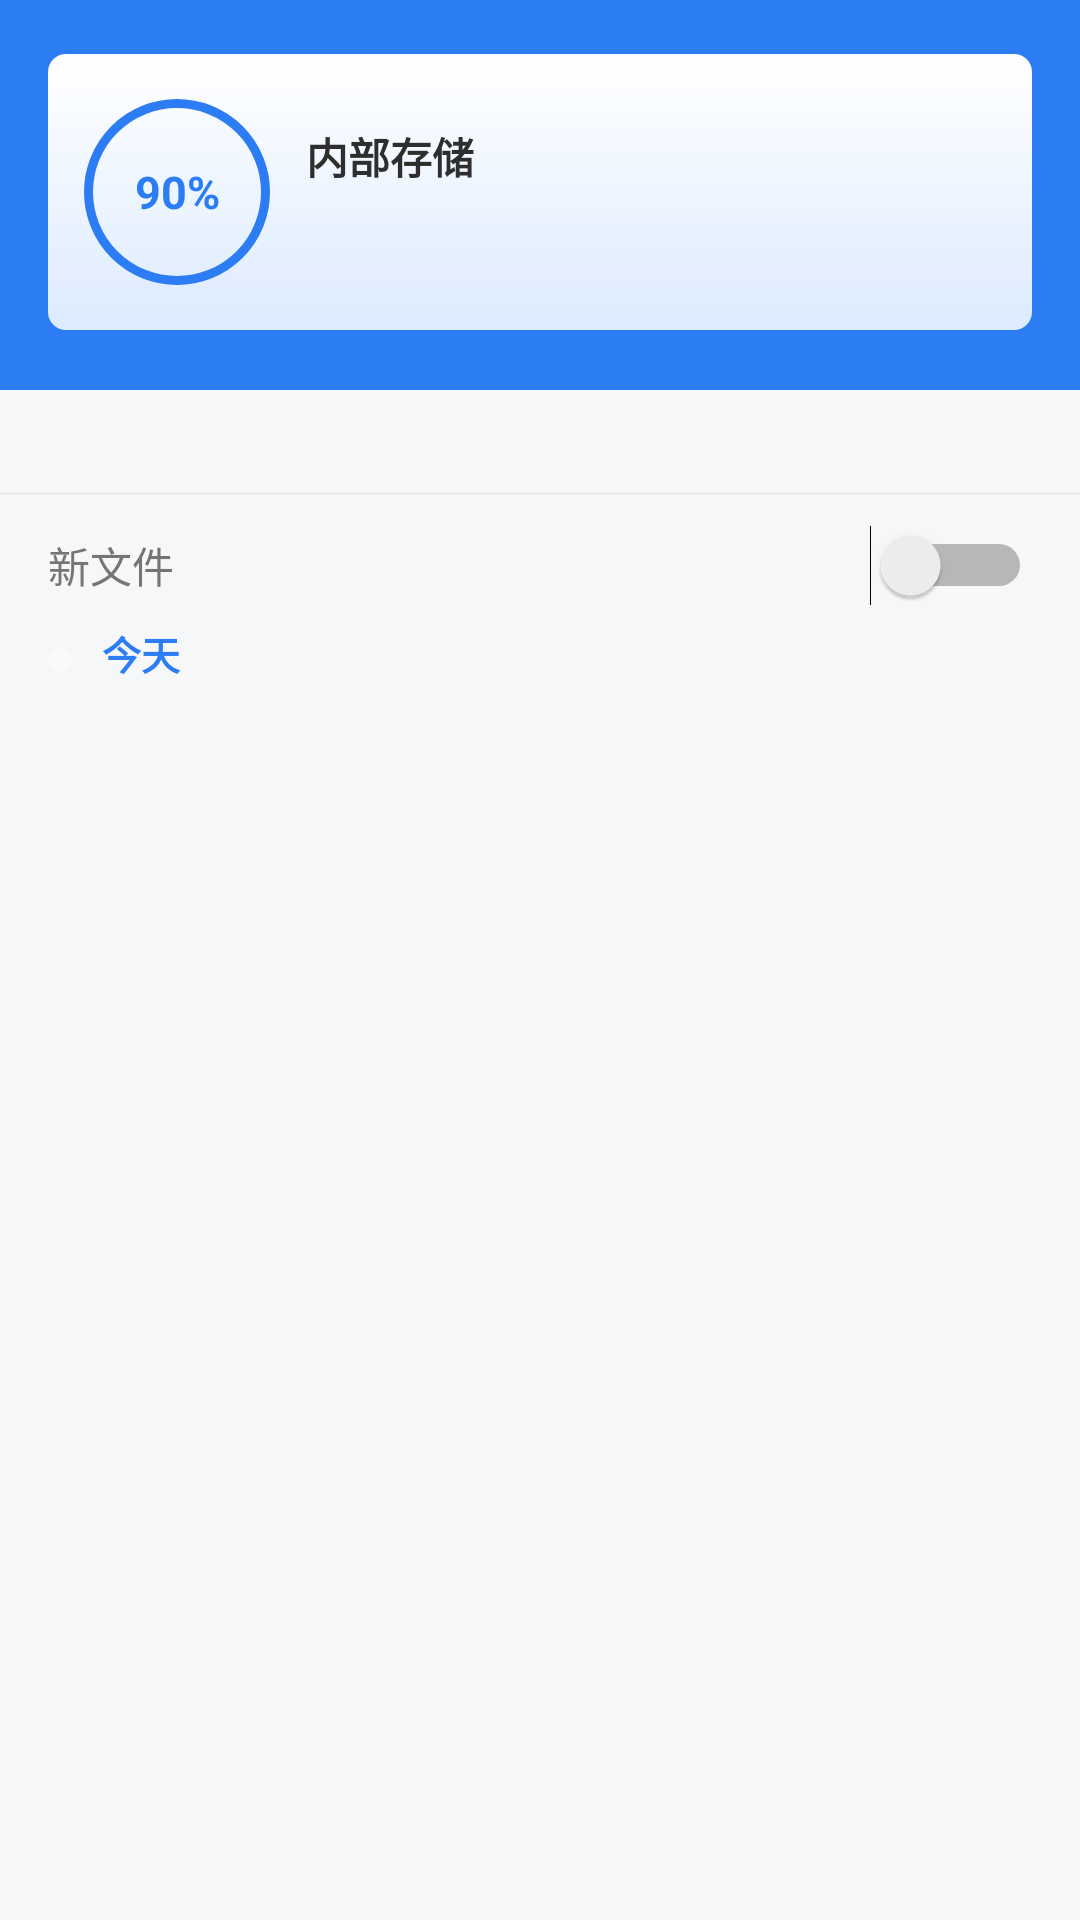

The Android layout XML behind this screen, and the referenced resources:
<!-- AndroidManifest.xml: application theme Theme.NasBrowser -->
<!-- res/layout/fragment_home.xml -->
<?xml version="1.0" encoding="utf-8"?>
<ScrollView xmlns:android="http://schemas.android.com/apk/res/android"
    android:layout_width="match_parent"
    android:layout_height="match_parent"
    android:background="@color/page_bg"
    android:fillViewport="true">

    <LinearLayout
        android:orientation="vertical"
        android:layout_width="match_parent"
        android:layout_height="wrap_content">

        <LinearLayout
            android:orientation="horizontal"
            android:background="@color/es_blue"
            android:paddingStart="16dp"
            android:paddingEnd="16dp"
            android:paddingTop="18dp"
            android:paddingBottom="20dp"
            android:layout_width="match_parent"
            android:layout_height="wrap_content">

            <LinearLayout
                android:id="@+id/storageCard"
                android:orientation="horizontal"
                android:gravity="center_vertical"
                android:background="@drawable/bg_storage_card"
                android:clickable="true"
                android:focusable="true"
                android:padding="12dp"
                android:layout_width="0dp"
                android:layout_height="92dp"
                android:layout_weight="1">

                <FrameLayout
                    android:layout_width="62dp"
                    android:layout_height="62dp"
                    android:background="@drawable/bg_ring">

                    <TextView
                        android:id="@+id/tvRing"
                        android:layout_width="match_parent"
                        android:layout_height="match_parent"
                        android:gravity="center"
                        android:textColor="@color/es_blue"
                        android:textSize="15sp"
                        android:textStyle="bold"
                        android:text="90%" />
                </FrameLayout>

                <LinearLayout
                    android:orientation="vertical"
                    android:layout_width="0dp"
                    android:layout_height="wrap_content"
                    android:layout_weight="1"
                    android:layout_marginStart="12dp">

                    <TextView
                        android:layout_width="wrap_content"
                        android:layout_height="wrap_content"
                        android:text="@string/home_internal"
                        android:textColor="@color/text_primary"
                        android:textSize="14sp"
                        android:textStyle="bold" />

                    <TextView
                        android:id="@+id/tvStorageDetail"
                        android:layout_width="wrap_content"
                        android:layout_height="wrap_content"
                        android:layout_marginTop="6dp"
                        android:textColor="@color/grey_600"
                        android:textSize="13sp"
                        android:singleLine="true" />
                </LinearLayout>
            </LinearLayout>
        </LinearLayout>

        <LinearLayout
            android:orientation="vertical"
            android:paddingStart="12dp"
            android:paddingEnd="12dp"
            android:paddingTop="18dp"
            android:paddingBottom="16dp"
            android:layout_width="match_parent"
            android:layout_height="wrap_content">

            <LinearLayout
                android:id="@+id/catRow1"
                android:orientation="horizontal"
                android:layout_width="match_parent"
                android:layout_height="wrap_content" />
        </LinearLayout>

        <View
            android:layout_width="match_parent"
            android:layout_height="1dp"
            android:background="@color/divider" />

        <LinearLayout
            android:orientation="horizontal"
            android:gravity="center_vertical"
            android:paddingStart="16dp"
            android:paddingEnd="16dp"
            android:paddingTop="10dp"
            android:paddingBottom="6dp"
            android:layout_width="match_parent"
            android:layout_height="wrap_content">

            <TextView
                android:layout_width="0dp"
                android:layout_height="wrap_content"
                android:layout_weight="1"
                android:text="@string/home_new_files"
                android:textColor="@color/grey_600"
                android:textSize="14sp" />

            <Switch
                android:id="@+id/swNewFiles"
                android:layout_width="wrap_content"
                android:layout_height="wrap_content" />
        </LinearLayout>

        <LinearLayout
            android:id="@+id/timeline"
            android:orientation="vertical"
            android:paddingStart="16dp"
            android:paddingEnd="16dp"
            android:paddingBottom="16dp"
            android:layout_width="match_parent"
            android:layout_height="wrap_content">

            <LinearLayout android:orientation="horizontal" android:layout_width="match_parent" android:layout_height="wrap_content">
                <View android:layout_width="8dp" android:layout_height="8dp" android:layout_marginTop="8dp" android:background="@drawable/bg_tab_active" />
                <TextView android:layout_width="wrap_content" android:layout_height="wrap_content" android:layout_marginStart="10dp" android:text="@string/home_today" android:textColor="@color/es_blue" android:textSize="13sp" android:textStyle="bold" />
            </LinearLayout>

            <LinearLayout
                android:id="@+id/boxNewFiles"
                android:orientation="vertical"
                android:layout_marginTop="8dp"
                android:layout_width="match_parent"
                android:layout_height="wrap_content" />

            <TextView
                android:id="@+id/tvNewEmpty"
                android:layout_width="match_parent"
                android:layout_height="wrap_content"
                android:layout_marginTop="12dp"
                android:gravity="center"
                android:padding="14dp"
                android:background="@drawable/bg_card_white"
                android:text="@string/home_new_empty"
                android:textColor="@color/grey_600"
                android:textSize="12sp"
                android:visibility="gone" />
        </LinearLayout>
    </LinearLayout>
</ScrollView>
<!-- resources referenced by this layout -->
<resources>
  <color name="divider">#FFEDEDED</color>
  <color name="es_blue">#FF2C7CF3</color>
  <color name="grey_600">#FF757575</color>
  <color name="page_bg">#FFF6F7F9</color>
  <color name="text_primary">#FF2E2E2E</color>
  <!-- drawable bg_card_white (drawable) -->
  <?xml version="1.0" encoding="utf-8"?>
  <shape xmlns:android="http://schemas.android.com/apk/res/android" android:shape="rectangle">
      <solid android:color="@color/card_bg" />
      <corners android:radius="4dp" />
  </shape>
  <!-- drawable bg_ring (drawable) -->
  <?xml version="1.0" encoding="utf-8"?>
  <shape xmlns:android="http://schemas.android.com/apk/res/android" android:shape="oval">
      <solid android:color="#00000000" />
      <stroke android:width="3dp" android:color="@color/es_blue" />
  </shape>
  <!-- drawable bg_storage_card (drawable) -->
  <?xml version="1.0" encoding="utf-8"?>
  <shape xmlns:android="http://schemas.android.com/apk/res/android" android:shape="rectangle">
      <gradient android:startColor="#FFFFFFFF" android:endColor="#FFDCEBFF" android:angle="270" />
      <corners android:radius="6dp" />
  </shape>
  <!-- drawable bg_tab_active (drawable) -->
  <?xml version="1.0" encoding="utf-8"?>
  <shape xmlns:android="http://schemas.android.com/apk/res/android" android:shape="rectangle">
      <solid android:color="@color/es_tab_active" />
      <corners android:radius="18dp" />
  </shape>
  <string name="home_internal">内部存储</string>
  <string name="home_new_empty">今天没有新增的音乐、视频、图片或文档</string>
  <string name="home_new_files">新文件</string>
  <string name="home_today">今天</string>
  <style name="Theme.NasBrowser" parent="Theme.MaterialComponents.Light.NoActionBar">
          <item name="colorPrimary">@color/es_blue</item>
          <item name="colorPrimaryVariant">@color/es_blue_dark</item>
          <item name="colorOnPrimary">@color/white</item>
          <item name="colorSecondary">@color/es_blue</item>
          <item name="colorOnSecondary">@color/white</item>
          <item name="colorSurface">@color/white</item>
          <item name="colorOnSurface">@color/text_primary</item>
          <item name="android:colorBackground">@color/white</item>
          <item name="android:textColorPrimary">@color/text_primary</item>
          <item name="android:textColorSecondary">@color/text_secondary</item>
          <item name="android:statusBarColor">@color/es_blue_dark</item>
          <item name="android:navigationBarColor">@color/white</item>
          <item name="android:windowBackground">@color/white</item>
      </style>
  <color name="card_bg">#FFFFFFFF</color>
  <color name="es_tab_active">#66FFFFFF</color>
  <color name="es_blue_dark">#FF1665D8</color>
  <color name="white">#FFFFFFFF</color>
  <color name="text_secondary">#FF9B9B9B</color>
</resources>
